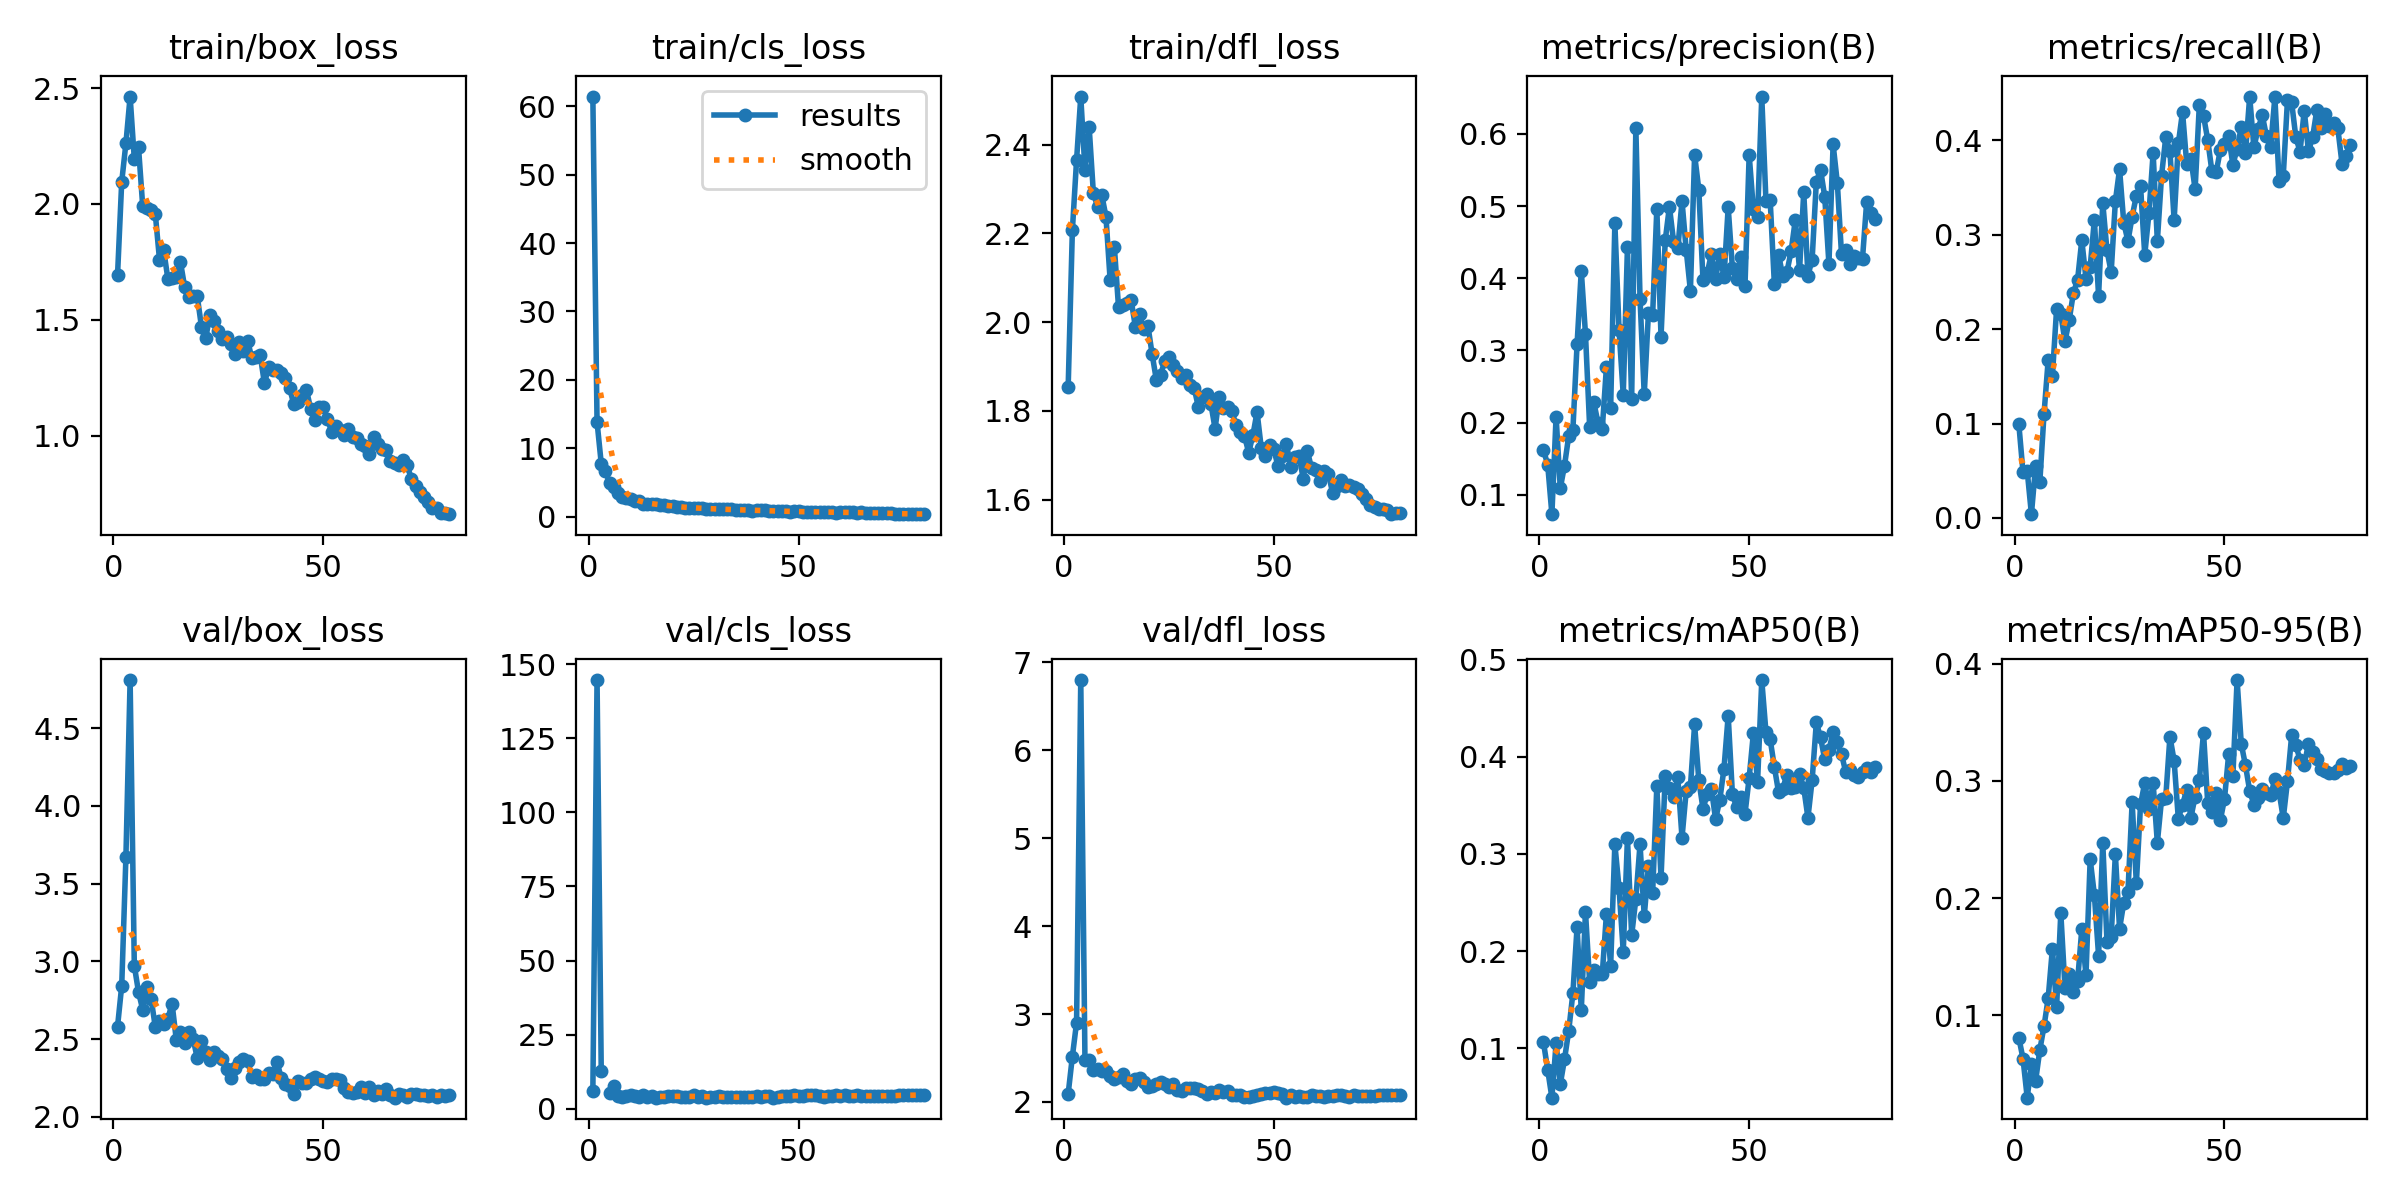

Data behind this chart, as committed beside it:
epoch, time, train/box_loss, train/cls_loss, train/dfl_loss, metrics/precision(B), metrics/recall(B), metrics/mAP50(B), metrics/mAP50-95(B), val/box_loss, val/cls_loss, val/dfl_loss, lr/pg0, lr/pg1, lr/pg2
1, 225.2, 1.691, 61.39, 1.854, 0.1619, 0.09943, 0.106, 0.08104, 2.579, 5.88, 2.093, 0.0004153, 0.0004153, 0.0004153
2, 338.9, 2.095, 13.87, 2.207, 0.1417, 0.04818, 0.07777, 0.06292, 2.843, 144.7, 2.517, 0.0008217, 0.0008217, 0.0008217
3, 450.4, 2.261, 7.795, 2.365, 0.07307, 0.04981, 0.04905, 0.0298, 3.671, 12.75, 2.903, 0.001218, 0.001218, 0.001218
4, 561.1, 2.463, 6.65, 2.509, 0.2083, 0.00404, 0.1049, 0.05873, 4.808, inf, 6.797, 0.001204, 0.001204, 0.001204
5, 672.5, 2.193, 4.941, 2.344, 0.1092, 0.05527, 0.06299, 0.04419, 2.972, 5.393, 2.475, 0.001188, 0.001188, 0.001188
6, 783.2, 2.244, 4.315, 2.44, 0.1401, 0.03785, 0.08843, 0.07041, 2.803, 7.824, 2.474, 0.001173, 0.001173, 0.001173
7, 894.8, 1.99, 3.53, 2.292, 0.1813, 0.11, 0.1175, 0.09063, 2.689, 4.408, 2.366, 0.001157, 0.001157, 0.001157
8, 1007, 1.984, 2.866, 2.26, 0.1898, 0.1675, 0.1565, 0.1148, 2.837, 3.993, 2.378, 0.001142, 0.001142, 0.001142
9, 1119, 1.972, 2.698, 2.287, 0.3087, 0.1507, 0.2246, 0.1569, 2.761, 4.16, 2.353, 0.001126, 0.001126, 0.001126
10, 1230, 1.957, 2.661, 2.238, 0.4105, 0.2212, 0.1388, 0.1071, 2.578, 4.51, 2.353, 0.001111, 0.001111, 0.001111
11, 1342, 1.759, 2.32, 2.095, 0.3228, 0.2158, 0.2404, 0.1874, 2.616, 4.161, 2.296, 0.001095, 0.001095, 0.001095
12, 1455, 1.799, 2.285, 2.17, 0.1936, 0.1869, 0.1678, 0.1233, 2.6, 4.036, 2.266, 0.00108, 0.00108, 0.00108
13, 1566, 1.676, 1.916, 2.033, 0.228, 0.2095, 0.1803, 0.1353, 2.632, 4.537, 2.279, 0.001064, 0.001064, 0.001064
14, 1677, 1.679, 1.89, 2.038, 0.1989, 0.2381, 0.176, 0.1198, 2.728, 3.986, 2.317, 0.001049, 0.001049, 0.001049
15, 1787, 1.682, 1.853, 2.044, 0.1911, 0.252, 0.1762, 0.1292, 2.496, 4.306, 2.241, 0.001033, 0.001033, 0.001033
16, 1898, 1.748, 1.926, 2.05, 0.2775, 0.294, 0.2384, 0.1734, 2.546, 3.764, 2.202, 0.001018, 0.001018, 0.001018
17, 2010, 1.641, 1.751, 1.99, 0.2204, 0.2534, 0.1847, 0.1341, 2.473, 4.076, 2.266, 0.001002, 0.001002, 0.001002
18, 2121, 1.598, 1.72, 2.018, 0.476, 0.2658, 0.3101, 0.2332, 2.543, 3.959, 2.273, 0.000987, 0.000987, 0.000987
19, 2234, 1.602, 1.646, 1.984, 0.3283, 0.3155, 0.2646, 0.2026, 2.503, 4.437, 2.228, 0.0009716, 0.0009716, 0.0009716
20, 2346, 1.601, 1.586, 1.992, 0.2384, 0.2351, 0.1993, 0.151, 2.378, 4.309, 2.174, 0.0009561, 0.0009561, 0.0009561
21, 2457, 1.469, 1.471, 1.928, 0.4428, 0.3334, 0.3163, 0.2473, 2.491, 4.301, 2.187, 0.0009406, 0.0009406, 0.0009406
22, 2570, 1.42, 1.415, 1.87, 0.2323, 0.2833, 0.216, 0.1628, 2.421, 4.064, 2.207, 0.0009252, 0.0009252, 0.0009252
23, 2682, 1.518, 1.343, 1.881, 0.6083, 0.2602, 0.2535, 0.1672, 2.369, 3.978, 2.223, 0.0009097, 0.0009097, 0.0009097
24, 2793, 1.495, 1.332, 1.912, 0.3715, 0.3352, 0.31, 0.2373, 2.416, 4.068, 2.199, 0.0008942, 0.0008942, 0.0008942
25, 2904, 1.451, 1.356, 1.922, 0.2391, 0.3691, 0.2356, 0.1738, 2.389, 4.769, 2.168, 0.0008787, 0.0008787, 0.0008787
26, 3015, 1.415, 1.247, 1.904, 0.3516, 0.3125, 0.2873, 0.1961, 2.37, 4.114, 2.204, 0.0008633, 0.0008633, 0.0008633
27, 3126, 1.424, 1.314, 1.889, 0.3492, 0.293, 0.2596, 0.2052, 2.308, 4.142, 2.134, 0.0008478, 0.0008478, 0.0008478
28, 3238, 1.393, 1.221, 1.875, 0.4965, 0.319, 0.3697, 0.2817, 2.249, 3.725, 2.119, 0.0008323, 0.0008323, 0.0008323
29, 3350, 1.354, 1.126, 1.88, 0.3192, 0.3412, 0.275, 0.2127, 2.312, 3.997, 2.165, 0.0008169, 0.0008169, 0.0008169
30, 3461, 1.402, 1.177, 1.858, 0.4524, 0.3509, 0.38, 0.2798, 2.355, 3.843, 2.16, 0.0008014, 0.0008014, 0.0008014
31, 3572, 1.365, 1.125, 1.852, 0.4993, 0.2785, 0.3681, 0.2984, 2.373, 4.323, 2.157, 0.0007859, 0.0007859, 0.0007859
32, 3685, 1.41, 1.133, 1.809, 0.4504, 0.3224, 0.358, 0.2763, 2.36, 3.824, 2.152, 0.0007705, 0.0007705, 0.0007705
33, 3796, 1.333, 1.086, 1.831, 0.4415, 0.3864, 0.3786, 0.298, 2.254, 3.856, 2.124, 0.000755, 0.000755, 0.000755
34, 3908, 1.339, 1.135, 1.838, 0.507, 0.293, 0.3166, 0.2472, 2.272, 4.026, 2.094, 0.0007395, 0.0007395, 0.0007395
35, 4020, 1.346, 1.048, 1.816, 0.4393, 0.362, 0.3649, 0.2841, 2.241, 3.788, 2.108, 0.0007241, 0.0007241, 0.0007241
36, 4132, 1.226, 0.9743, 1.76, 0.3826, 0.4028, 0.3686, 0.2855, 2.244, 3.976, 2.097, 0.0007086, 0.0007086, 0.0007086
37, 4243, 1.295, 1.017, 1.832, 0.5711, 0.3884, 0.4332, 0.3376, 2.283, 3.829, 2.133, 0.0006931, 0.0006931, 0.0006931
38, 4355, 1.285, 0.9542, 1.806, 0.523, 0.3152, 0.3757, 0.317, 2.277, 3.954, 2.111, 0.0006777, 0.0006777, 0.0006777
39, 4467, 1.284, 0.9263, 1.809, 0.3969, 0.3963, 0.3464, 0.2677, 2.354, 3.904, 2.128, 0.0006622, 0.0006622, 0.0006622
40, 4579, 1.271, 1.007, 1.799, 0.4069, 0.4297, 0.3612, 0.2797, 2.25, 4.306, 2.084, 0.0006467, 0.0006467, 0.0006467
41, 4691, 1.247, 0.9866, 1.768, 0.4337, 0.3748, 0.3668, 0.2922, 2.212, 3.829, 2.075, 0.0006312, 0.0006312, 0.0006312
42, 4802, 1.204, 0.9359, 1.752, 0.3993, 0.3803, 0.3356, 0.2687, 2.196, 4.219, 2.076, 0.0006158, 0.0006158, 0.0006158
43, 4913, 1.135, 0.8601, 1.744, 0.4339, 0.348, 0.3554, 0.2866, 2.144, 4.213, 2.056, 0.0006003, 0.0006003, 0.0006003
44, 5025, 1.146, 0.8228, 1.706, 0.4014, 0.4366, 0.3878, 0.3003, 2.233, 3.762, 2.061, 0.0005848, 0.0005848, 0.0005848
45, 5137, 1.177, 0.8195, 1.744, 0.4983, 0.4257, 0.4422, 0.341, 2.215, 3.885, 2.071, 0.0005694, 0.0005694, 0.0005694
46, 5249, 1.197, 0.8737, 1.797, 0.4147, 0.4003, 0.3619, 0.2814, 2.215, 4.327, 2.078, 0.0005539, 0.0005539, 0.0005539
47, 5360, 1.117, 0.8092, 1.716, 0.3989, 0.3669, 0.3478, 0.2737, 2.247, 4.305, 2.095, 0.0005384, 0.0005384, 0.0005384
48, 5471, 1.068, 0.7565, 1.697, 0.4294, 0.3657, 0.3585, 0.2895, 2.257, 4.279, 2.097, 0.000523, 0.000523, 0.000523
49, 5583, 1.122, 0.8086, 1.723, 0.3892, 0.3892, 0.341, 0.2663, 2.246, 4.507, 2.105, 0.0005075, 0.0005075, 0.0005075
50, 5695, 1.122, 0.8515, 1.713, 0.5711, 0.3958, 0.3782, 0.2846, 2.228, 4.262, 2.118, 0.000492, 0.000492, 0.000492
51, 5806, 1.072, 0.7522, 1.675, 0.4953, 0.4039, 0.424, 0.3229, 2.225, 4.28, 2.106, 0.0004766, 0.0004766, 0.0004766
52, 5919, 1.017, 0.7007, 1.698, 0.4854, 0.3738, 0.3739, 0.3044, 2.247, 4.684, 2.092, 0.0004611, 0.0004611, 0.0004611
53, 6031, 1.043, 0.7306, 1.725, 0.6518, 0.3907, 0.4789, 0.3859, 2.244, 4.75, 2.049, 0.0004456, 0.0004456, 0.0004456
54, 6143, 1.023, 0.6819, 1.674, 0.5068, 0.4138, 0.4252, 0.3314, 2.236, 4.694, 2.075, 0.0004302, 0.0004302, 0.0004302
55, 6254, 1.002, 0.7246, 1.697, 0.5087, 0.3868, 0.4179, 0.3131, 2.183, 4.327, 2.057, 0.0004147, 0.0004147, 0.0004147
56, 6365, 1.03, 0.7451, 1.698, 0.3924, 0.446, 0.3895, 0.2915, 2.163, 3.93, 2.064, 0.0003992, 0.0003992, 0.0003992
57, 6476, 0.995, 0.7107, 1.647, 0.4328, 0.3921, 0.3635, 0.2797, 2.154, 4.171, 2.053, 0.0003837, 0.0003837, 0.0003837
58, 6588, 0.9881, 0.6954, 1.709, 0.4032, 0.4119, 0.3672, 0.285, 2.162, 4.378, 2.054, 0.0003683, 0.0003683, 0.0003683
59, 6699, 0.9649, 0.6362, 1.67, 0.409, 0.4262, 0.3814, 0.2928, 2.19, 4.483, 2.077, 0.0003528, 0.0003528, 0.0003528
60, 6811, 0.9555, 0.6753, 1.666, 0.4376, 0.4041, 0.3681, 0.2893, 2.153, 4.36, 2.069, 0.0003373, 0.0003373, 0.0003373
... 20 more rows
